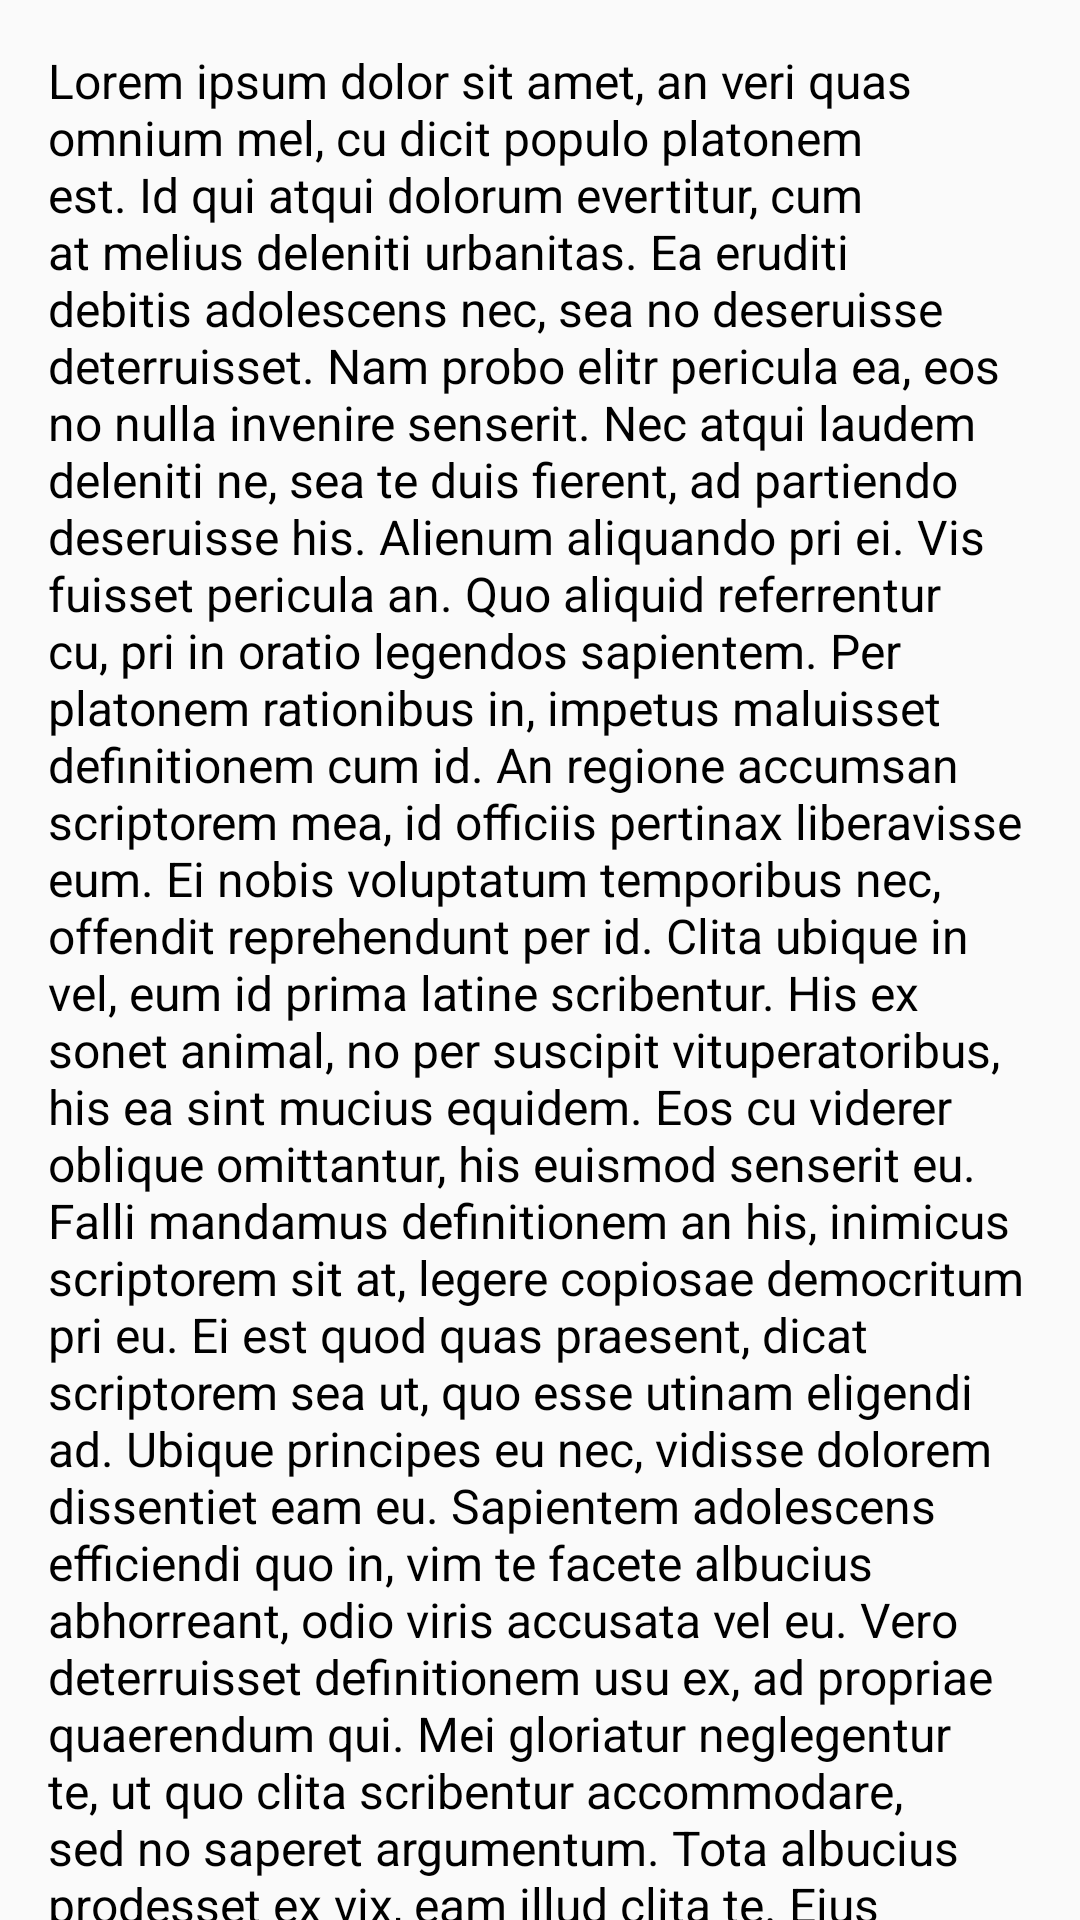

Android layout source for this screen:
<!-- AndroidManifest.xml: application theme AppTheme -->
<!-- res/layout/fragment_education_vision_mission.xml -->
<?xml version="1.0" encoding="utf-8"?>
<layout xmlns:android="http://schemas.android.com/apk/res/android"
    xmlns:tools="http://schemas.android.com/tools">
    <android.support.v4.widget.NestedScrollView
        android:layout_width="match_parent"
        android:layout_height="wrap_content"
        android:clipToPadding="false">
        <android.support.v7.widget.AppCompatTextView
            android:id="@+id/tv_vision_mission_EduFaculty"
            android:nestedScrollingEnabled="false"
            android:layout_width="wrap_content"
            android:layout_height="wrap_content"
            android:padding="16dp"
            android:textColor="@android:color/black"
            android:textSize="16sp"
            android:layout_marginBottom="16dp"
            android:text="@string/dummy_text_long"/>
    </android.support.v4.widget.NestedScrollView>
</layout>
<!-- resources referenced by this layout -->
<resources>
  <string name="dummy_text_long">Lorem ipsum dolor sit amet, an veri quas omnium mel, cu dicit populo platonem est. Id qui atqui dolorum evertitur, cum at melius deleniti urbanitas. Ea eruditi debitis adolescens nec, sea no deseruisse deterruisset. Nam probo elitr pericula ea, eos no nulla invenire senserit. Nec atqui laudem deleniti ne, sea te duis fierent, ad partiendo deseruisse his. Alienum aliquando pri ei.
  
  Vis fuisset pericula an. Quo aliquid referrentur cu, pri in oratio legendos sapientem. Per platonem rationibus in, impetus maluisset definitionem cum id. An regione accumsan scriptorem mea, id officiis pertinax liberavisse eum. Ei nobis voluptatum temporibus nec, offendit reprehendunt per id. Clita ubique in vel, eum id prima latine scribentur.
  
  His ex sonet animal, no per suscipit vituperatoribus, his ea sint mucius equidem. Eos cu viderer oblique omittantur, his euismod senserit eu. Falli mandamus definitionem an his, inimicus scriptorem sit at, legere copiosae democritum pri eu. Ei est quod quas praesent, dicat scriptorem sea ut, quo esse utinam eligendi ad. Ubique principes eu nec, vidisse dolorem dissentiet eam eu. Sapientem adolescens efficiendi quo in, vim te facete albucius abhorreant, odio viris accusata vel eu.
  
  Vero deterruisset definitionem usu ex, ad propriae quaerendum qui. Mei gloriatur neglegentur te, ut quo clita scribentur accommodare, sed no saperet argumentum. Tota albucius prodesset ex vix, eam illud clita te. Eius atqui ubique mea ei, ea eos alterum facilis erroribus.
  
  Putant fuisset invidunt ea cum, intellegat inciderint eam an. Pro id nibh scaevola praesent, ei mea homero bonorum ornatus. Sed velit aperiam perpetua ea, te animal regione sed, mea cu postea abhorreant contentiones. His an dicam altera percipit, cu qui rebum mundi dicam. Eum an graeci ceteros consequuntur, sea cu nullam lucilius deseruisse.
  
  At nihil audire laoreet mei. Te quo ubique aliquam ponderum. Scaevola suavitate ad mea, augue fabulas ne est. Cu vix quem dolore. No homero partem per, vel eros legimus percipit no.
  
  Iudico honestatis ut eum, ad est sonet quodsi scriptorem. Has ullum adversarium an. Nam an laudem fabulas intellegebat, ut omnesque perfecto dissentias eum. Erat apeirian no vel, blandit incorrupte has ut, ea vis liber nominavi scaevola. Te ius modus everti, no simul quidam praesent duo.
  
  In putant lobortis accommodare pri, vix labores dolores consequat ea. Est ex luptatum vituperatoribus, has id eirmod reprimique, in gloriatur adversarium qui. Ei vix simul tractatos. Stet accusam id sea, ex qui ancillae splendide cotidieque, consul corpora iracundia duo no. Probo possit habemus ut quo, duo utroque ancillae eu, pri harum tibique eu. Ea debet consul eligendi mei.
  
  Ea nonumy senserit ius, te esse soleat suavitate pri. Numquam invidunt inimicus est.</string>
  <style name="AppTheme" parent="Theme.AppCompat.Light.DarkActionBar">
          
          <item name="colorPrimary">@color/colorPrimary</item>
          <item name="colorPrimaryDark">@color/colorPrimaryDark</item>
          <item name="colorAccent">@color/colorAccent</item>
      </style>
  <color name="colorPrimary">#5cbcfd</color>
  <color name="colorPrimaryDark">#008cca</color>
  <color name="colorAccent">#FF4081</color>
</resources>
